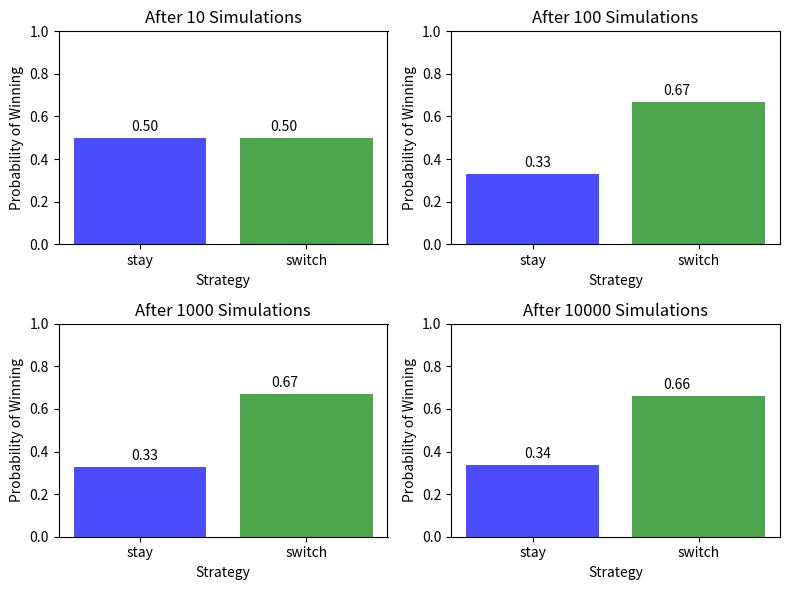

This chart was generated by the following Python code:
#!/usr/bin/env python3
# -*- coding: utf-8 -*-
"""
Created on Thu Sep 12 19:25:50 2024

[redacted]
"""

"""
Monte Carlo Simulation (MCS) samples randomly from probability 
distributions to generate numerous probable scenarios of a system
whose outcomes are uncertain. 

The following MCS code shows how swtiching doors is the optimal 
betting strategy for this game if played many times. 
"""

import random 
import matplotlib.pyplot as plt

# Number of iterations per simulation (we'll do four sims)
number_of_iterations = [10, 100, 1000, 10000]

# Create our figure and axis objects for creating a 2x2 plot
fig, axs = plt.subplots(nrows = 2, ncols = 2, figsize = (8, 6))

# iterate over the iterations list along with its index
for i, number_of_iterations in enumerate(number_of_iterations):
    # List to store results
    stay_results = []
    switch_results = []
    
    # Collect our results 
    for j in range(number_of_iterations):
        doors = ["door 1", "door 2", "door 3"]

        # Random selection of door to place the car
        car_door = random.choice(doors)
        
        # You select a door at random
        your_door = random.choice(doors)

        # Monty can only select the door that doesn't have the 
        # car and one that you haven't chosen (create a list from 
        # the set containing doors minus the set containing your door
        # and the car door, it's the first guy in the list)
        monty_door = list(set(doors) - set([car_door, your_door]))[0]

        # The door that Monty doesn't open and the one you have not
        # chosen initially (the remaining door)
        switch_door = list(set(doors) - set([monty_door, your_door]))[0]

        # Result if you stay with your original choice and it has the 
        # car behind it
        stay_results.append(your_door == car_door)
        
        # Result if you switch doors and it has the car behind it
        switch_results.append(switch_door == car_door)

    # Probability of winning the car if you stay
    probability_staying = sum(stay_results) / number_of_iterations
    
    # Probability of winning the car if you switch doors
    probability_switching = sum(switch_results) / number_of_iterations


    # Let's plot the results
    ax = axs[i // 2, i % 2]


    # Plot the probabilities as a bar graph
    ax.bar(['stay', 'switch'], [probability_staying, probability_switching],
    color=['blue', 'green'], alpha=0.7)
    ax.set_xlabel('Strategy')
    ax.set_ylabel('Probability of Winning')
    ax.set_title('After {} Simulations'.format(number_of_iterations))
    ax.set_ylim([0, 1])

    # Add probability values on the bars
    ax.text(-0.05, probability_staying + 0.05, '{:.2f}'
    .format(probability_staying), ha='left', va='center', fontsize=10)
    ax.text(0.95, probability_switching + 0.05, '{:.2f}'
    .format(probability_switching), ha='right', va='center', fontsize=10)

plt.tight_layout()
plt.show()



